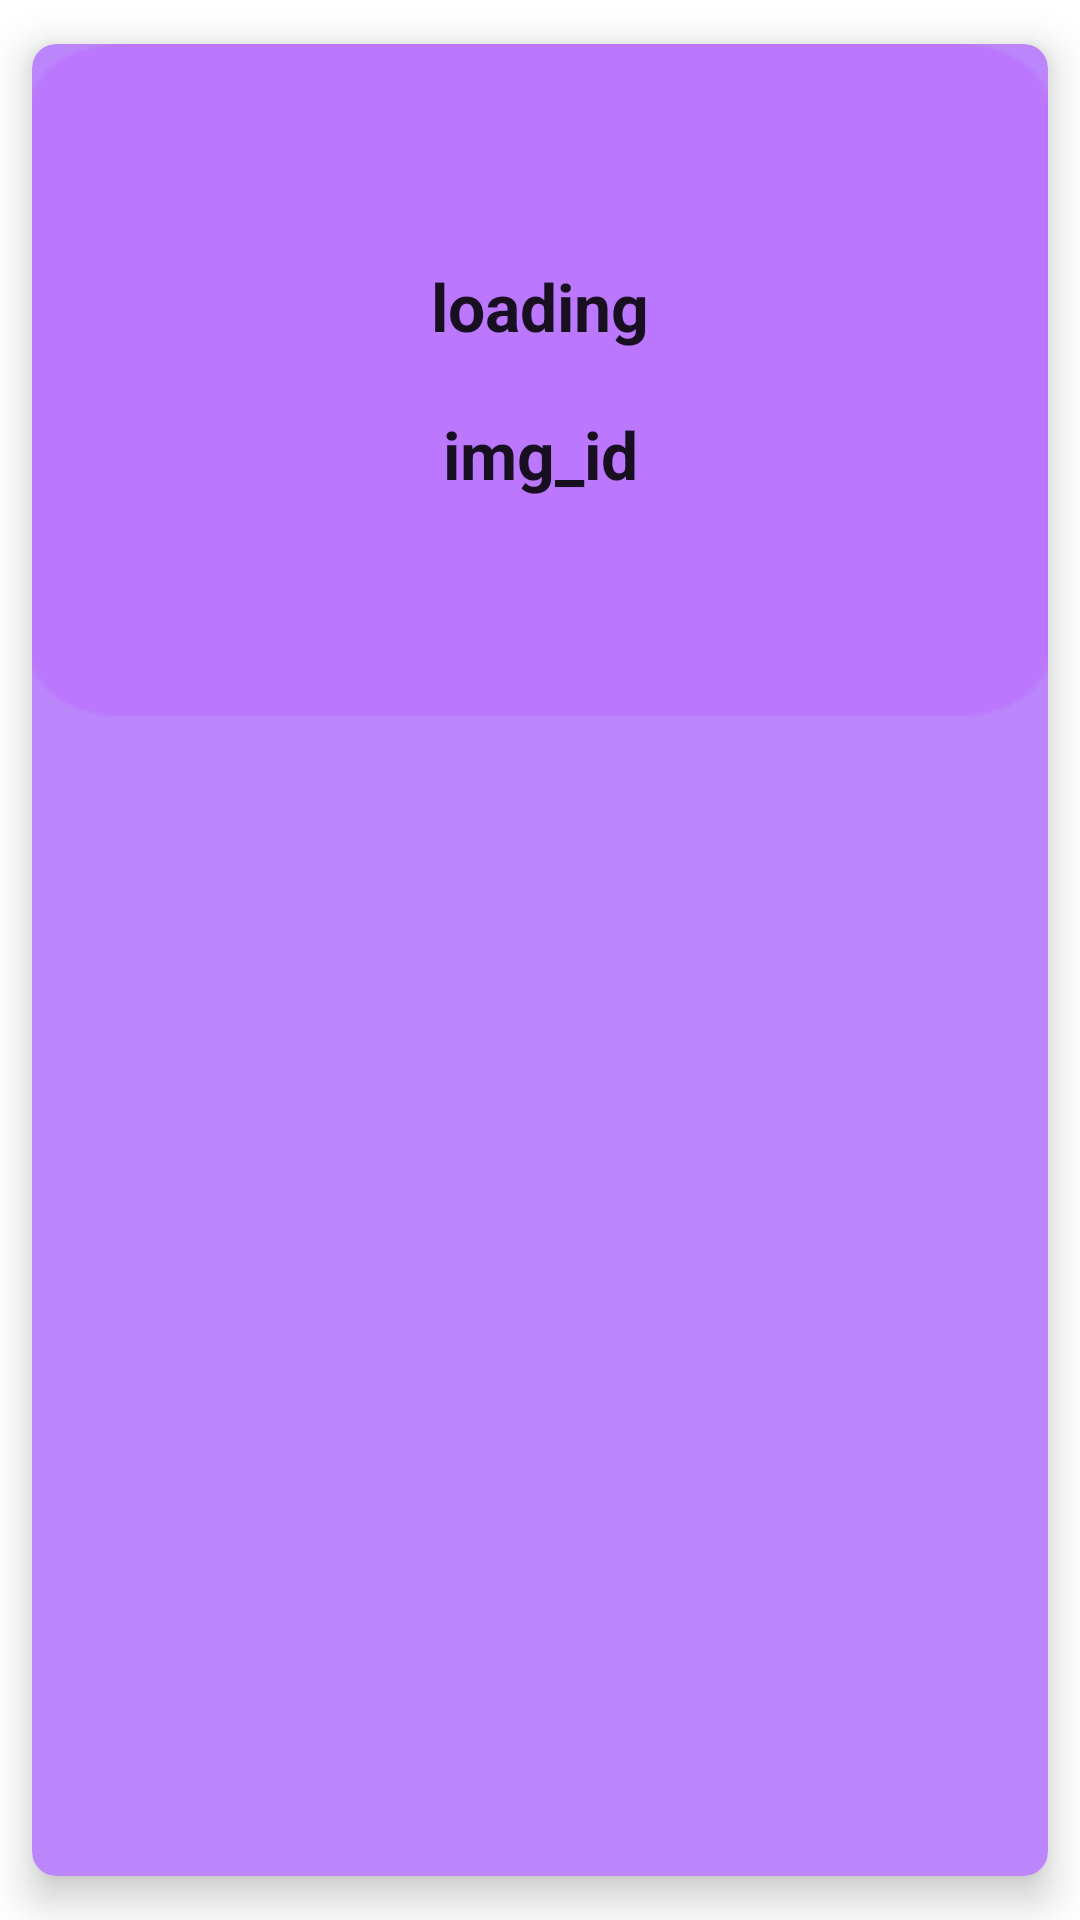

Here is an Android app screen rendered from its layout file. Give the layout XML and the strings, colors and styles it references.
<!-- AndroidManifest.xml: application theme Theme.Project_RxJava_api_calling -->
<!-- res/layout/each_row.xml -->
<?xml version="1.0" encoding="utf-8"?>
<androidx.cardview.widget.CardView xmlns:android="http://schemas.android.com/apk/res/android"
    xmlns:app="http://schemas.android.com/apk/res-auto"
    xmlns:tools="http://schemas.android.com/tools"
    android:layout_width="match_parent"
    android:layout_height="wrap_content"
    android:layout_centerHorizontal="false"
    android:layout_centerVertical="false"
    android:animateLayoutChanges="true"
    android:background="@color/design_default_color_on_primary"
    android:backgroundTint="@color/white"
    android:backgroundTintMode="multiply"
    android:clickable="true"
    app:cardBackgroundColor="@color/purple_200"
    app:cardCornerRadius="8dp"
    app:cardElevation="8dp"
    app:cardMaxElevation="8dp"
    app:cardUseCompatPadding="true"
    app:layout_collapseMode="none"
    android:focusable="true">


    <LinearLayout
        android:layout_width="match_parent"
        android:layout_height="wrap_content"
        android:background="@drawable/card_bg"
        android:backgroundTintMode="add"
        android:clickable="true"
        android:focusable="true"
        android:focusableInTouchMode="true"
        android:gravity="center"
        android:orientation="vertical"
        android:padding="8dp">

        <TextView
            android:id="@+id/name"
            android:layout_width="match_parent"
            android:layout_height="wrap_content"
            android:gravity="center"
            android:text="@string/loading"
            android:textAppearance="@style/TextAppearance.AppCompat.Large"
            android:textStyle="bold" />

        <ImageView
            android:id="@+id/image"
            android:layout_width="match_parent"
            android:layout_height="wrap_content"
            android:layout_marginTop="20dp"
            android:contentDescription="@string/app_name"
            app:srcCompat="@drawable/ic_launcher_background"
            tools:ignore="ImageContrastCheck" />

        <TextView
            android:id="@+id/imgId"
            android:layout_width="match_parent"
            android:layout_height="wrap_content"
            android:gravity="center_horizontal|center_vertical"
            android:text="@string/img_id"
            android:textAppearance="@style/TextAppearance.AppCompat.Large"
            android:textStyle="bold" />
    </LinearLayout>
</androidx.cardview.widget.CardView>
<!-- resources referenced by this layout -->
<resources>
  <color name="purple_200">#FFBB86FC</color>
  <color name="white">#FFFFFFFF</color>
  <!-- drawable card_bg: png bitmap (drawable, 1453 bytes) -->
  <string name="app_name">Gallery</string>
  <string name="img_id">img_id</string>
  <string name="loading">loading</string>
  <style name="Theme.Project_RxJava_api_calling" parent="Theme.MaterialComponents.DayNight.DarkActionBar">
          
          <item name="colorPrimary">@color/purple_500</item>
          <item name="colorPrimaryVariant">@color/purple_700</item>
          <item name="colorOnPrimary">@color/white</item>
          
          <item name="colorSecondary">@color/teal_200</item>
          <item name="colorSecondaryVariant">@color/teal_700</item>
          <item name="colorOnSecondary">@color/black</item>
          
          <item name="android:statusBarColor">?attr/colorPrimaryVariant</item>
          
      </style>
  <color name="purple_500">#FF6200EE</color>
  <color name="purple_700">#FF3700B3</color>
  <color name="teal_200">#FF03DAC5</color>
  <color name="teal_700">#FF018786</color>
  <color name="black">#FF000000</color>
</resources>
